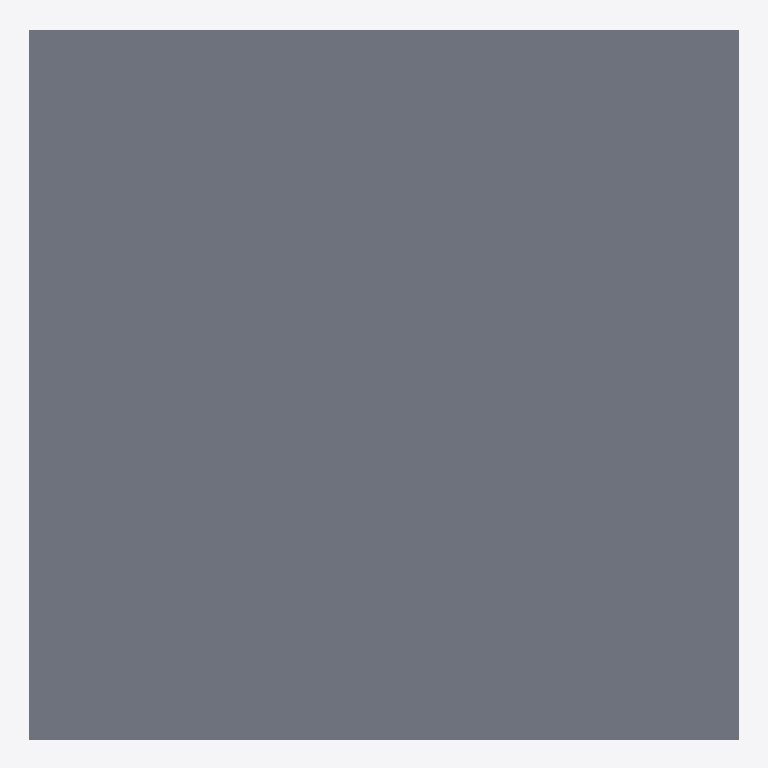
Plan cut of the same IFC building model at storey 'Level 2' (level 3.05 m, cut at 4.45 m), seen from above with north up, elements coloured by IFC class: 9 slabs (grey). Cut surfaces are drawn darker.
Extent 14.2 m × 14.2 m × 3.0 m (x, y, z). Storeys (2): Level 1 at 0.00 m; Level 2 at 3.05 m. Elements (44): 15 IfcWindow, 12 IfcWallStandardCase, 9 IfcSlab, 8 IfcDoor.

HEADER;
FILE_DESCRIPTION(('ViewDefinition [CoordinationView_V2.0]'),'2;1');
FILE_NAME('Project Number','2018-06-11T22:44:31',(''),(''),'The EXPRESS Data Manager Version 5.02.0100.07 : ','20180216_1515(x64) - Exporter 19.0.0.405 - Alter','');
FILE_SCHEMA(('IFC2X3'));
ENDSEC;
DATA;
#112=IFCPROJECT('2wcrS3D7f1IOJ_bGyDhXqs',#41,'Project Number',$,$,'Project Name','Project Status',(#104),#99);
#2348=IFCSITE('2wcrS3D7f1IOJ_bGyDhXqq',#41,'Default',$,'',#2347,$,$,.ELEMENT.,(42,21,31,181945),(-71,-3,-24,-263305),0.0,$,$);
#122=IFCBUILDING('2wcrS3D7f1IOJ_bGyDhXqt',#41,'',$,$,#32,$,'',.ELEMENT.,$,$,#118);
#131=IFCBUILDINGSTOREY('2wcrS3D7f1IOJ_bG$oKUBO',#41,'Level 1',$,$,#129,$,'Level 1',.ELEMENT.,0.0);
#137=IFCBUILDINGSTOREY('2wcrS3D7f1IOJ_bG$oKSGS',#41,'Level 2',$,$,#136,$,'Level 2',.ELEMENT.,9.99999999999844);
#1334=IFCSLAB('3_Sukep2PAyuAfpSk3qH9M',#41,'Floor:Generic - 12":308535',$,'Floor:Generic - 12"',#1318,#1332,'308535',.FLOOR.);
#1235=IFCSLAB('3_Sukep2PAyuAfpSk3qHFQ',#41,'Floor:Generic - 12":308411',$,'Floor:Generic - 12"',#1219,#1233,'308411',.FLOOR.);
#1202=IFCSLAB('3_Sukep2PAyuAfpSk3qHFr',#41,'Floor:Generic - 12":308372',$,'Floor:Generic - 12"',#1186,#1200,'308372',.FLOOR.);
#1268=IFCSLAB('3_Sukep2PAyuAfpSk3qHE5',#41,'Floor:Generic - 12":308452',$,'Floor:Generic - 12"',#1252,#1266,'308452',.FLOOR.);
#1791=IFCSLAB('1wpy1DYEH9TA85tlXMNxmX',#41,'Floor:Generic - 12":309352',$,'Floor:Generic - 12"',#1775,#1789,'309352',.FLOOR.);
#1301=IFCSLAB('3_Sukep2PAyuAfpSk3qH9i',#41,'Floor:Generic - 12":308493',$,'Floor:Generic - 12"',#1285,#1299,'308493',.FLOOR.);
#1758=IFCSLAB('3_Sukep2PAyuAfpSk3qH06',#41,'Floor:Generic - 12":309095',$,'Floor:Generic - 12"',#1742,#1756,'309095',.FLOOR.);
#1151=IFCSLAB('3_Sukep2PAyuAfpSk3qHC1',#41,'Floor:Generic - 12":308320',$,'Floor:Generic - 12"',#1129,#1149,'308320',.FLOOR.);
#2332=IFCSLAB('0pkOCIQJH4HgMtY2Lvx8Gg',#41,'Floor:Generic - 12":310354',$,'Floor:Generic - 12"',#2316,#2330,'310354',.FLOOR.);
ENDSEC;